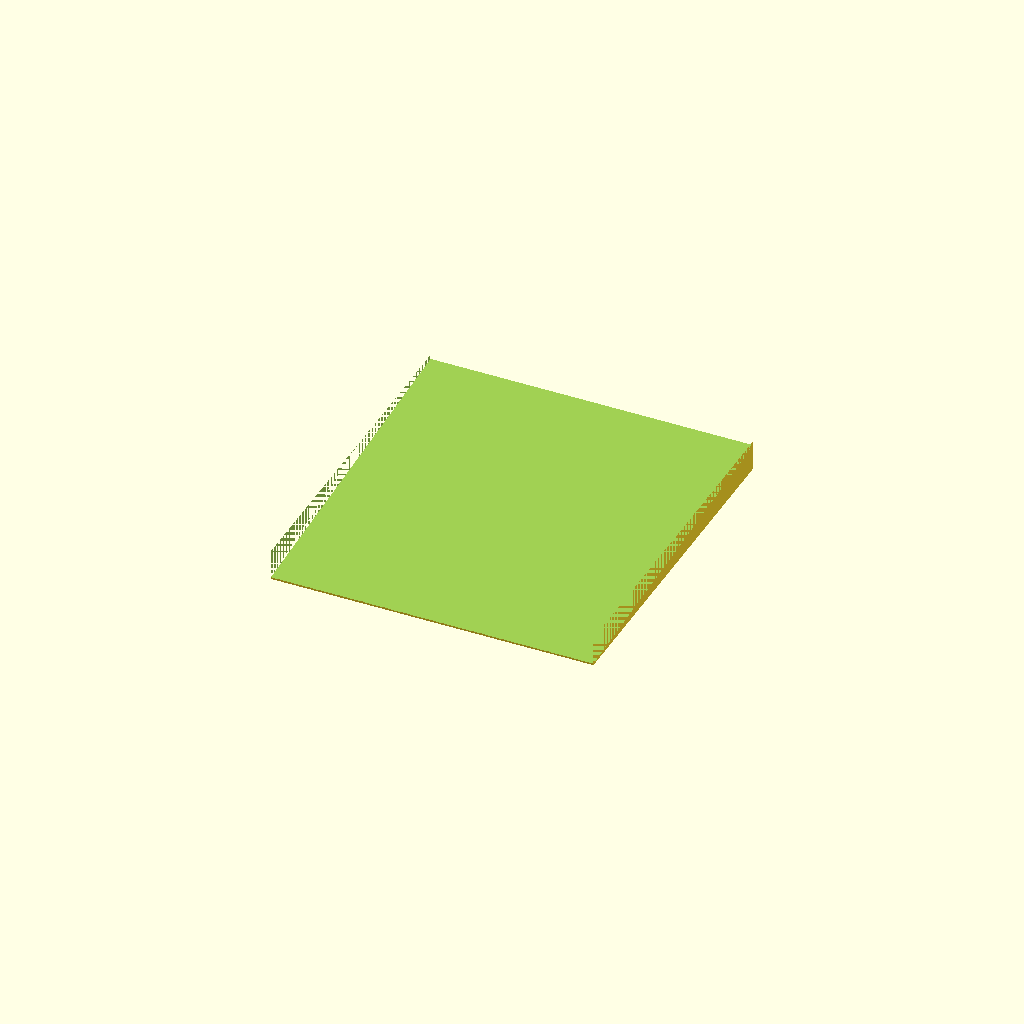
Cell 1: the model at its default parameters.
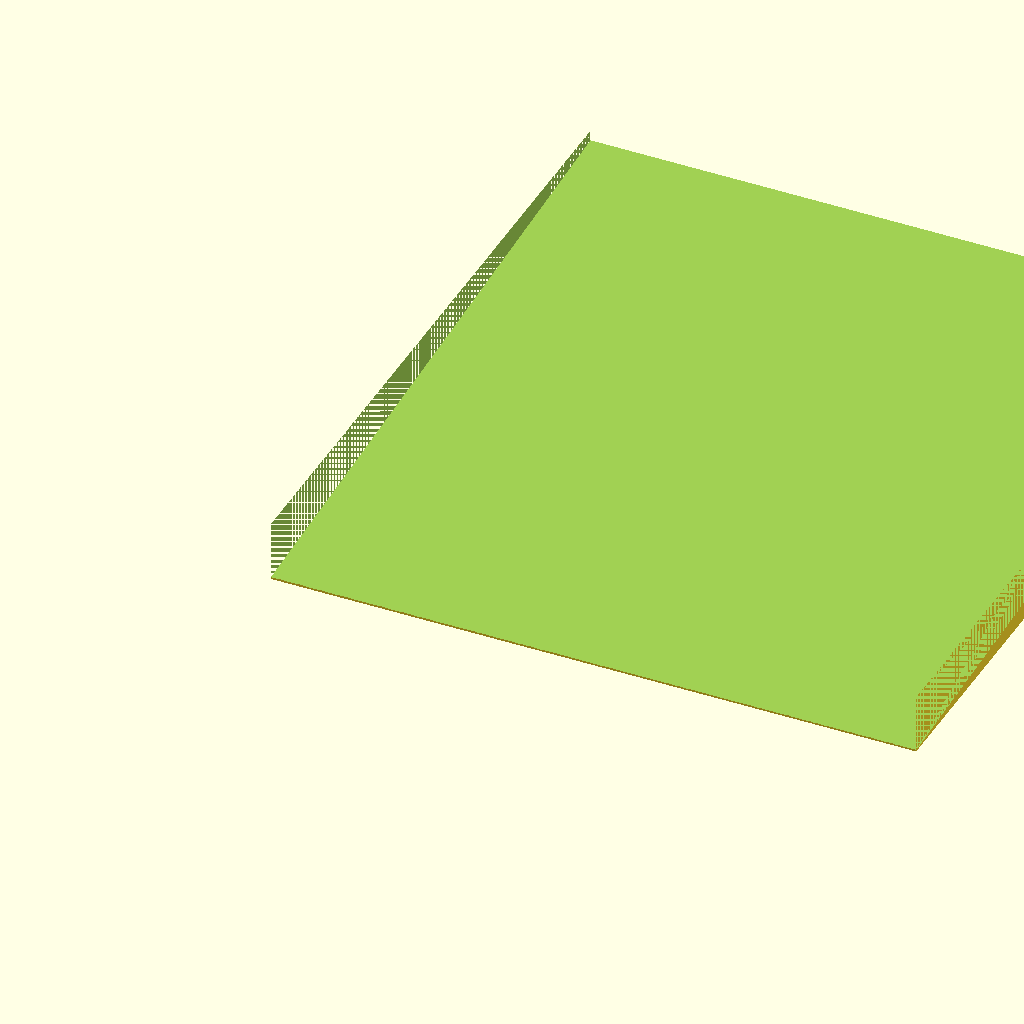
Cell 2: the same model with inch = 50.8.
All cells are drawn from one camera (rotation 55°, 0°, 25°, orthographic, colour scheme Cornfield), so only the parameter changes between them.
Source of the model, 3D/vrs/stairfix/tread.scad:
// Customize the invocations (which follow
// the modules declarations) at the bottom of the file.

// To get these to print the fine features created
// by the "text" command, I set "Outer wall" to
// 0.22mm.

minh = 1;	// Minimum height
inch = 25.4;
$fn=50;

// The treads are 30 inches wide, which is too wide for the printer.
//treadw = 30 * inch;	// Too large for printer!
treadw = 8 * inch;	// Too large for printer!
//treadw = 2 * inch;	// Too large for printer!
treadl = 8.5 * inch;	// Treaad lengh

module tread (width, height, rise) {
  maxh = minh + height;
  triangle();
}

module deleteme() {
// This thing is a nightmare to describe, so let's set an origin
// at the widest part, nearest the driver, at the bottom. Call that
// the origin. Call it also the "front left bottom" of the object.
flb = [0, 0, 0]; // Front left bottom
// The front face is 69 mm wide, rises to 32 mm, and is tipped back
// to -20mm at the top.
frontxlen = 69;
frontylen = 40;
frontzlen = 30;

// Start with a rectangular solid. Subtract from it suitably
// rotated rectangular solids until the shape is approximated.
// (This bit is buried in the dash.)
difference () {
    cube([frontxlen, frontylen+10, frontzlen]);
    rotate([50, 0, 0]) cube([frontxlen*1.5, frontylen*1.5, frontzlen*1.5]);
    rotate([0, -60, 0]) cube([frontxlen*1.5, frontylen*1.5, frontzlen*1.5]);
    translate([frontxlen, 0, 0])
        rotate([0, -15, 0])
            cube([frontxlen*1.5, frontylen*1.5, frontzlen*1.5]);
    translate([18, frontylen, 1])
        rotate([45, 0, 0])
            cube([43, 150, 5]);
}
// Now attempt a tower for the phone to mount onto.
translate([18, frontylen+15, 0]) 
//    rotate([50, 0, 0])
        difference() {
            cube([43, 150, 5]);
            translate([22, 150-22, 0])
                cylinder(r=2.4, h=5);
        }
}

module fail1() {
scale([treadw,1,1]) cylinder(d1=minh, d2=.75*inch, h=treadl, $fn=4);
}

difference () {
    cube([treadw, treadl, 0.75*inch]); 
    translate([0, 0, minh]) rotate([4.035, 0, 0])
    cube([treadw, treadl+inch, 0.75*inch]); 
}
Customizer parameters (derived from the source; name, type, default, range or options):
minh: number, default 1
inch: number, default 25.4
